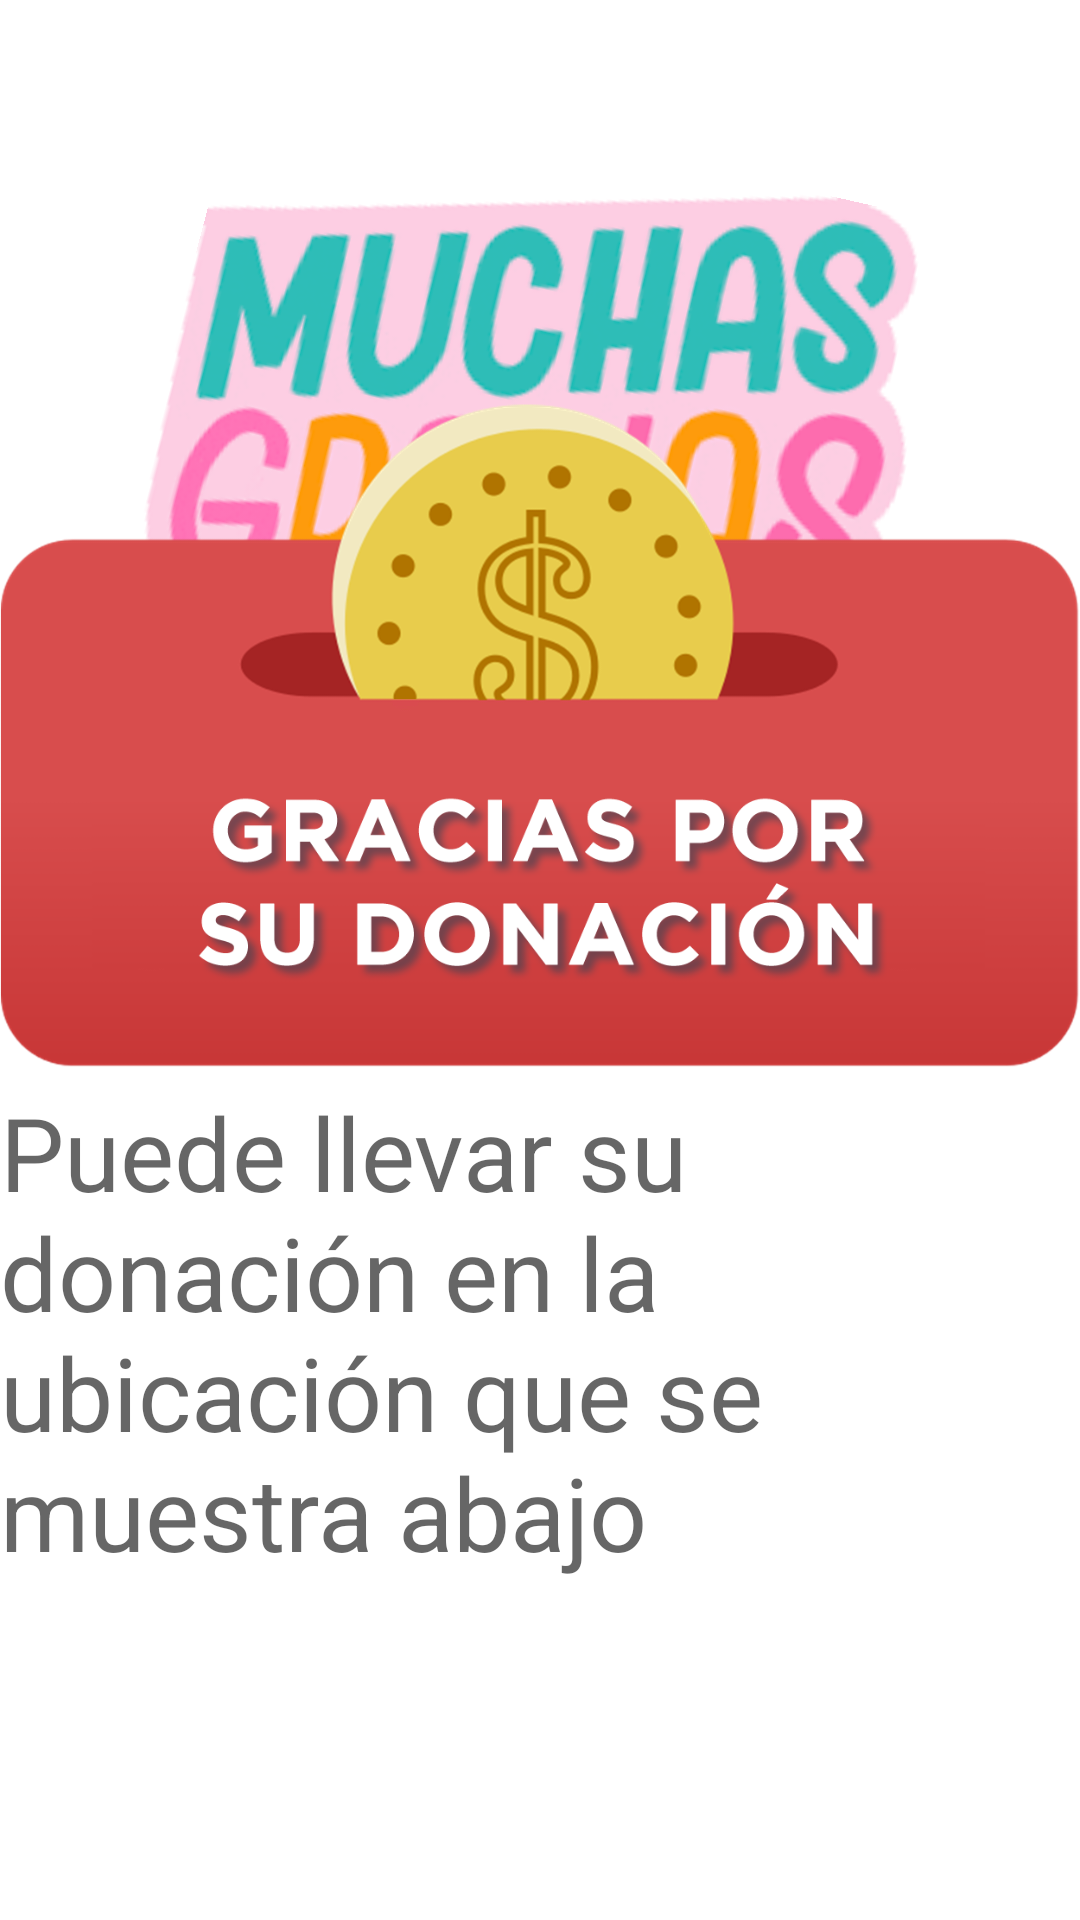

The Android layout XML behind this screen, and the referenced resources:
<!-- AndroidManifest.xml: application theme Theme.ZEROHUNGER -->
<!-- res/layout/fragment_thank.xml -->
<?xml version="1.0" encoding="utf-8"?>
<androidx.constraintlayout.widget.ConstraintLayout xmlns:android="http://schemas.android.com/apk/res/android"
    xmlns:app="http://schemas.android.com/apk/res-auto"
    xmlns:tools="http://schemas.android.com/tools"
    android:layout_width="match_parent"
    android:layout_height="match_parent"
    tools:context=".ThankFragment">

    

    <ImageView
        android:id="@+id/imageView3"
        android:layout_width="wrap_content"
        android:layout_height="wrap_content"
        android:rotation="14"
        android:rotationX="2"
        android:rotationY="-2"
        android:src="@drawable/descarga"
        app:layout_constraintBottom_toBottomOf="parent"
        app:layout_constraintEnd_toEndOf="parent"
        app:layout_constraintStart_toStartOf="parent"
        app:layout_constraintTop_toTopOf="parent"
        app:layout_constraintVertical_bias="0.100000024" />

    <ImageView
        android:id="@+id/imageView6"
        android:layout_width="wrap_content"
        android:layout_height="0dp"
        android:layout_marginBottom="150dp"
        android:src="@drawable/donacion"
        app:layout_constraintBottom_toBottomOf="parent"
        app:layout_constraintTop_toTopOf="parent"
        app:layout_constraintVertical_bias="0.18"
        tools:layout_editor_absoluteX="0dp" />

    <TextView
        android:id="@+id/textView6"
        android:layout_width="wrap_content"
        android:layout_height="wrap_content"
        android:text="Puede llevar su donación en la ubicación que se muestra abajo"
        android:textAppearance="@style/TextAppearance.AppCompat.Display1"
        app:layout_constraintBottom_toBottomOf="parent"
        app:layout_constraintEnd_toEndOf="parent"
        app:layout_constraintStart_toStartOf="parent"
        app:layout_constraintTop_toBottomOf="@+id/imageView3"
        app:layout_constraintVertical_bias="0.52" />

    <ImageView
        android:id="@+id/imageView14"
        android:layout_width="142dp"
        android:layout_height="103dp"
        android:src="@drawable/giphy"
        app:layout_constraintBottom_toBottomOf="parent"
        app:layout_constraintEnd_toEndOf="parent"
        app:layout_constraintStart_toStartOf="parent"
        app:layout_constraintTop_toTopOf="parent"
        app:layout_constraintVertical_bias="0.98" />

</androidx.constraintlayout.widget.ConstraintLayout>
<!-- resources referenced by this layout -->
<resources>
  <!-- drawable descarga: png bitmap (drawable, 12064 bytes) -->
  <!-- drawable donacion: png bitmap (drawable, 360974 bytes) -->
  <style name="Theme.ZEROHUNGER" parent="Theme.MaterialComponents.DayNight.DarkActionBar">
          
          <item name="colorPrimary">@color/gray500</item>
          <item name="colorPrimaryVariant">@color/gray200</item>
          <item name="colorOnPrimary">@color/white</item>
          
          <item name="colorSecondary">@color/teal_200</item>
          <item name="colorSecondaryVariant">@color/teal_700</item>
          <item name="colorOnSecondary">@color/black</item>
          
          <item name="android:statusBarColor" tools:targetApi="l">?attr/colorPrimaryVariant</item>
          
      </style>
  <color name="gray500">#303030</color>
  <color name="gray200">#4A4A4A</color>
  <color name="white">#FFFFFFFF</color>
  <color name="teal_200">#FF03DAC5</color>
  <color name="teal_700">#FF018786</color>
  <color name="black">#FF000000</color>
</resources>
